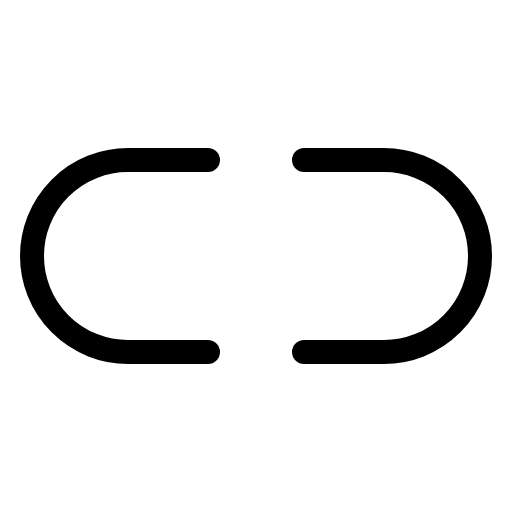
t = 0.00 s
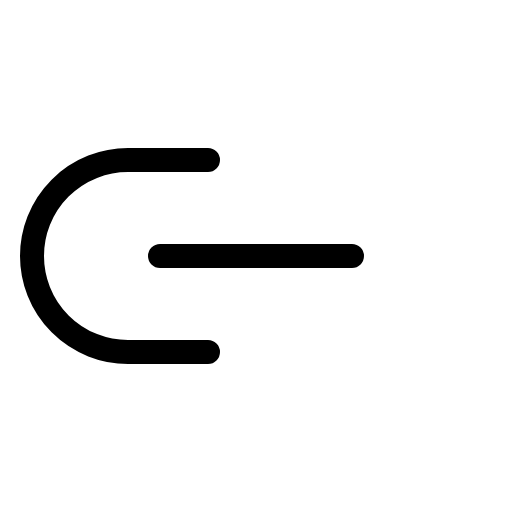
t = 0.60 s
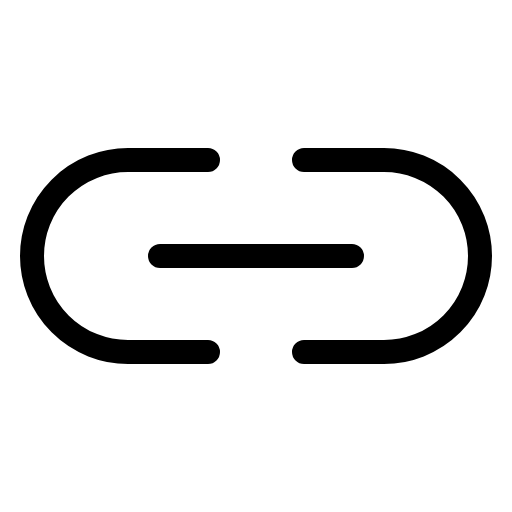
t = 0.98 s
t = 1.35 s: frame unchanged from t = 0.98 s, image omitted
t = 1.73 s: frame unchanged from t = 0.98 s, image omitted

The animated SVG that drew these frames (rendered in a browser with its animation timeline set to each time). Animation: 1 CSS @keyframes rule; one cycle of 2.10 s, repeats indefinitely.

<svg xmlns="http://www.w3.org/2000/svg" viewBox="0 0 256 256">
  <style>
    .draw-line {
      stroke-dasharray: 2000;
      stroke-dashoffset: 0;
    }
    svg:hover .draw-line {
      animation: phosphor-draw-in 1.5s ease-in-out infinite alternate;
    }
    @keyframes phosphor-draw-in {
      0%   { stroke-dashoffset: 2000; }
      100% { stroke-dashoffset: 0; }
    }
  </style><rect width="256" height="256" fill="none"/><line x1="80" y1="128" x2="176" y2="128" fill="none" stroke="currentColor" stroke-linecap="round" stroke-linejoin="round" stroke-width="12" class="draw-line" pathLength="1" style="animation-delay: 0s"/><path d="M104,176H64a48,48,0,0,1,0-96h40" fill="none" stroke="currentColor" stroke-linecap="round" stroke-linejoin="round" stroke-width="12" class="draw-line" pathLength="1" style="animation-delay: 0.3s"/><path d="M152,80h40a48,48,0,0,1,48,48h0a48,48,0,0,1-48,48H152" fill="none" stroke="currentColor" stroke-linecap="round" stroke-linejoin="round" stroke-width="12" class="draw-line" pathLength="1" style="animation-delay: 0.6s"/></svg>
